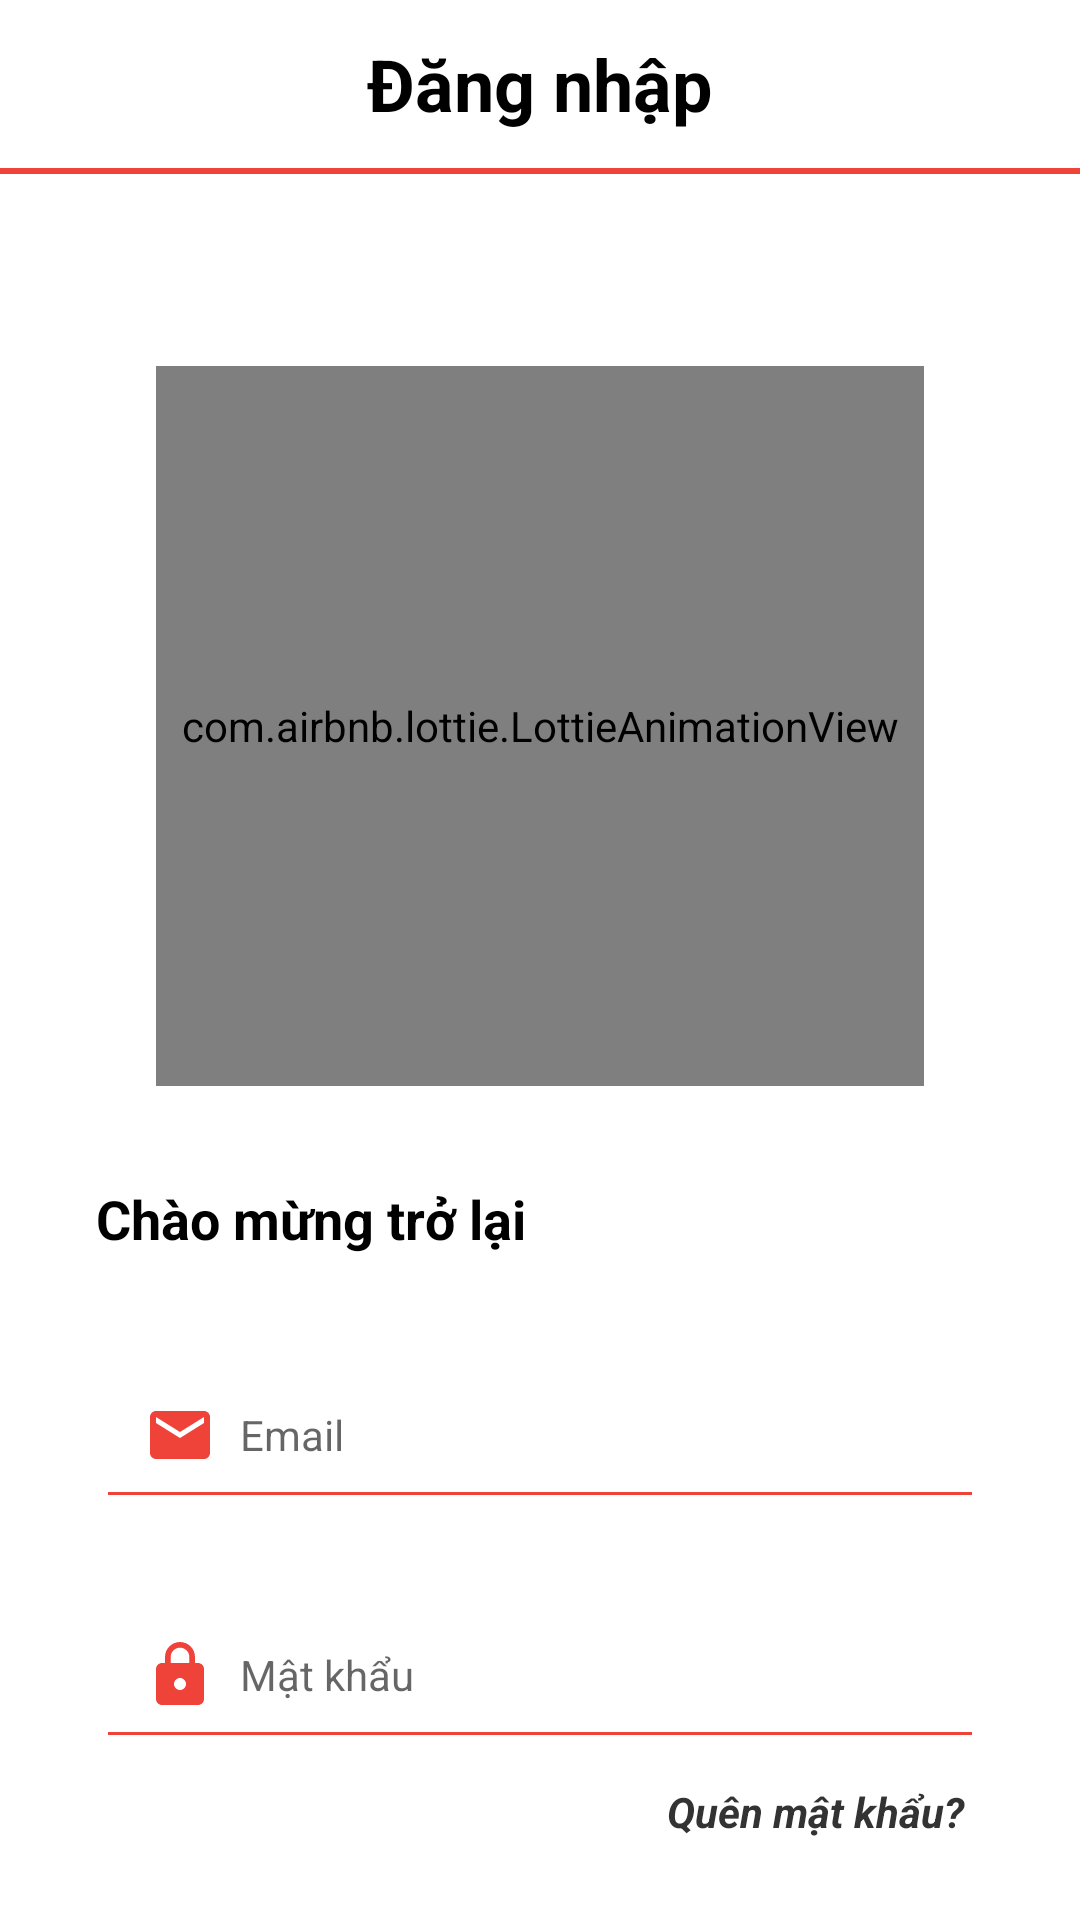

Reconstruct the res/layout file that produces this screen, plus the resources it refers to.
<!-- AndroidManifest.xml: application theme Theme.NhaTro -->
<!-- res/layout/activity_login.xml -->
<?xml version="1.0" encoding="utf-8"?>
<RelativeLayout xmlns:android="http://schemas.android.com/apk/res/android"
    xmlns:app="http://schemas.android.com/apk/res-auto"
    xmlns:tools="http://schemas.android.com/tools"
    android:layout_width="match_parent"
    android:layout_height="match_parent"
    tools:context=".Controller.Giao_Dien_Open_App.DangKy_DangNhap.Activity_Login">

    <androidx.constraintlayout.widget.ConstraintLayout
        android:id="@+id/cl"
        android:layout_width="match_parent"
        android:layout_height="wrap_content">
        <TextView
            android:id="@+id/tv_tool_bar"
            android:layout_width="match_parent"
            android:layout_height="?attr/actionBarSize"
            android:gravity="center"
            android:text="Đăng nhập"
            android:textColor="#000000"
            android:textSize="24sp"
            android:textStyle="bold"
            app:layout_constraintTop_toTopOf="parent"
            app:layout_constraintStart_toStartOf="parent"
            app:layout_constraintEnd_toEndOf="parent"/>

        <View
            android:id="@+id/view"
            android:layout_width="match_parent"
            android:layout_height="2dp"
            android:background="#EF4339"
            app:layout_constraintTop_toBottomOf="@id/tv_tool_bar"
            app:layout_constraintStart_toStartOf="parent"
            app:layout_constraintEnd_toEndOf="parent"/>
    </androidx.constraintlayout.widget.ConstraintLayout>

    <androidx.constraintlayout.widget.ConstraintLayout
        android:layout_width="match_parent"
        android:layout_height="match_parent"
        android:layout_below="@id/cl">

        <com.airbnb.lottie.LottieAnimationView
            android:id="@+id/animation"
            android:layout_width="256dp"
            android:layout_height="240dp"
            android:layout_marginTop="64dp"
            app:layout_constraintEnd_toEndOf="parent"
            app:layout_constraintStart_toStartOf="parent"
            app:layout_constraintTop_toTopOf="parent"
            app:lottie_autoPlay="true"
            app:lottie_loop="true"
            app:lottie_rawRes="@raw/animation_login" />

        <TextView
            android:id="@+id/textView"
            android:layout_width="wrap_content"
            android:layout_height="wrap_content"
            android:layout_marginStart="32dp"
            android:layout_marginTop="32dp"
            android:text="Chào mừng trở lại"
            android:textColor="@color/black"
            android:textSize="18sp"
            android:textStyle="bold"
            app:layout_constraintStart_toStartOf="parent"
            app:layout_constraintTop_toBottomOf="@+id/animation" />


        <EditText
            android:id="@+id/edt_email"
            android:layout_width="match_parent"
            android:layout_height="wrap_content"
            android:layout_marginStart="32dp"
            android:layout_marginEnd="32dp"
            android:backgroundTint="#EF4339"
            android:drawableStart="@drawable/ic_email"
            android:inputType="textEmailAddress"
            android:padding="16dp"
            android:hint="Email"
            android:textColor="@color/black"
            android:drawablePadding="8dp"
            android:textSize="14sp"
            android:layout_marginTop="32dp"
            app:layout_constraintEnd_toEndOf="parent"
            app:layout_constraintStart_toStartOf="parent"
            app:layout_constraintTop_toBottomOf="@+id/textView" />

        <EditText
            android:id="@+id/edt_pass"
            android:layout_width="match_parent"
            android:layout_height="wrap_content"
            android:layout_marginTop="24dp"
            android:drawableStart="@drawable/ic_lock"
            android:padding="16dp"
            android:textColor="@color/black"
            android:textSize="14sp"
            android:hint="Mật khẩu"
            android:inputType="textPassword"
            android:drawablePadding="8dp"
            android:backgroundTint="#EF4339"
            android:layout_marginStart="32dp"
            android:layout_marginEnd="32dp"
            app:layout_constraintStart_toStartOf="parent"
            app:layout_constraintEnd_toEndOf="parent"
            app:layout_constraintTop_toBottomOf="@+id/edt_email" />

        <TextView
            android:id="@+id/tv_forgot_password"
            android:layout_width="wrap_content"
            android:layout_height="wrap_content"
            android:text="Quên mật khẩu?  "
            android:textSize="14sp"
            android:textColor="#333333"
            android:textStyle="italic|bold"
            android:layout_marginEnd="32dp"
            android:layout_marginTop="8dp"
            app:layout_constraintEnd_toEndOf="parent"
            app:layout_constraintTop_toBottomOf="@+id/edt_pass" />

        <TextView
            android:id="@+id/tv_register"
            android:layout_width="wrap_content"
            android:layout_height="wrap_content"
            android:layout_marginTop="40dp"
            android:textSize="14sp"
            android:textColor="#333333"
            android:textStyle="bold|italic"
            app:layout_constraintEnd_toEndOf="parent"
            app:layout_constraintStart_toStartOf="parent"
            app:layout_constraintTop_toBottomOf="@+id/tv_forgot_password" />

        <androidx.appcompat.widget.AppCompatButton
            android:id="@+id/btn_login"
            android:layout_width="match_parent"
            android:layout_height="wrap_content"
            android:layout_marginTop="36dp"
            android:layout_marginStart="32dp"
            android:layout_marginEnd="32dp"
            android:textColor="@color/white"
            android:text="Đăng nhập"
            android:textSize="14sp"
            android:textStyle="bold"
            android:padding="16dp"
            android:textAllCaps="false"
            android:background="@drawable/custom_btn"
            app:layout_constraintEnd_toEndOf="parent"
            app:layout_constraintStart_toStartOf="parent"
            app:layout_constraintTop_toBottomOf="@+id/tv_register" />




    </androidx.constraintlayout.widget.ConstraintLayout>

</RelativeLayout>
<!-- resources referenced by this layout -->
<resources>
  <color name="black">#FF000000</color>
  <color name="white">#FFFFFFFF</color>
  <!-- drawable custom_btn (drawable) -->
  <?xml version="1.0" encoding="utf-8"?>
  <shape xmlns:android="http://schemas.android.com/apk/res/android">
      <solid android:color="#EF4339"/>
      <corners android:radius="16dp"/>
  </shape>
  <!-- drawable ic_email (drawable) -->
  <vector android:height="24dp" android:tint="#EF4339"
      android:viewportHeight="24" android:viewportWidth="24"
      android:width="24dp" xmlns:android="http://schemas.android.com/apk/res/android">
      <path android:fillColor="@android:color/white" android:pathData="M20,4L4,4c-1.1,0 -1.99,0.9 -1.99,2L2,18c0,1.1 0.9,2 2,2h16c1.1,0 2,-0.9 2,-2L22,6c0,-1.1 -0.9,-2 -2,-2zM20,8l-8,5 -8,-5L4,6l8,5 8,-5v2z"/>
  </vector>
  <!-- drawable ic_lock (drawable) -->
  <vector android:height="24dp" android:tint="#EF4339"
      android:viewportHeight="24" android:viewportWidth="24"
      android:width="24dp" xmlns:android="http://schemas.android.com/apk/res/android">
      <path android:fillColor="@android:color/white" android:pathData="M18,8h-1L17,6c0,-2.76 -2.24,-5 -5,-5S7,3.24 7,6v2L6,8c-1.1,0 -2,0.9 -2,2v10c0,1.1 0.9,2 2,2h12c1.1,0 2,-0.9 2,-2L20,10c0,-1.1 -0.9,-2 -2,-2zM12,17c-1.1,0 -2,-0.9 -2,-2s0.9,-2 2,-2 2,0.9 2,2 -0.9,2 -2,2zM15.1,8L8.9,8L8.9,6c0,-1.71 1.39,-3.1 3.1,-3.1 1.71,0 3.1,1.39 3.1,3.1v2z"/>
  </vector>
  <style name="Theme.NhaTro" parent="Base.Theme.NhaTro" />
  <style name="Base.Theme.NhaTro" parent="Theme.MaterialComponents.DayNight.NoActionBar">
          
          
      </style>
</resources>
